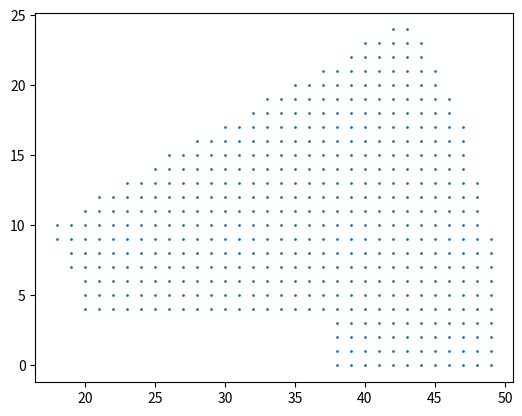

Write the Python code that produced this figure.
# -*- coding: utf-8 -*-
"""
Created on Sat Jan  7 13:59:31 2023

[redacted]
"""

def main():
    def generate_point_and_plot(x_p ,y_p ,angle):
        import matplotlib.pyplot as plt
        import numpy as np
        x=np.linspace(0,50,x_p)
        y=np.linspace(0, 50,y_p)
        Y,X=np.meshgrid(x,y)

        a=X**2+Y**2

        #very important
        [rows,cols]=a.shape

        possible_i=[]
        possible_j=[]


        #loop
        for i in range(rows):
            for j in range(cols):
        #logical algorithm
                if 400<a[i,j]<2500:
                    #print(i,j)
                    possible_i.append(i)
                    possible_j.append(j)
     
        possible_point=np.array([possible_i,possible_j])



        [rows,cols]=possible_point.shape
        # print(rows,cols)

        possible_i=[]
        possible_j=[]

        for i in range(cols):
            if possible_point[1,i]<np.tan(angle)*possible_point[0,i]:
                possible_i.append(possible_point[0,i])
                possible_j.append(possible_point[1,i])
                
        possible_point=np.array([possible_i,possible_j])
        
        
        
        # the third part
        
        
        [rows,cols]=possible_point.shape
        
        possible_i=[]
        possible_j=[]

        for i in range(cols):
            if not possible_point[0,i]<38 or possible_point[1,i]>3 :
        # remove the point in if from the x,y of the possible point
                           possible_i.append(possible_point[0,i])
                           possible_j.append(possible_point[1,i])
                           

        #let's plot

        x=np.array([possible_i])
        y=np.array([possible_j])
        plot=plt.scatter(x, y,s=1)

        #asis equal
        plt.gca().set_aspect(1)
        
        
        
        [rows,cols]=possible_point.shape
        point_num=cols

        return plot , possible_point,point_num
    import numpy as np
    print(generate_point_and_plot(x_p=51 ,y_p=51 ,angle=1/6*np.pi))
if __name__=='__main__':
    main()
